Dataset: dataset_splits (GitHub, Corneliu93/fruit_ripeness). Classes: apple overripe, apple ripe, apple unripe, banana overripe, banana ripe, banana unripe, pear overripe, pear ripe, pear unripe.

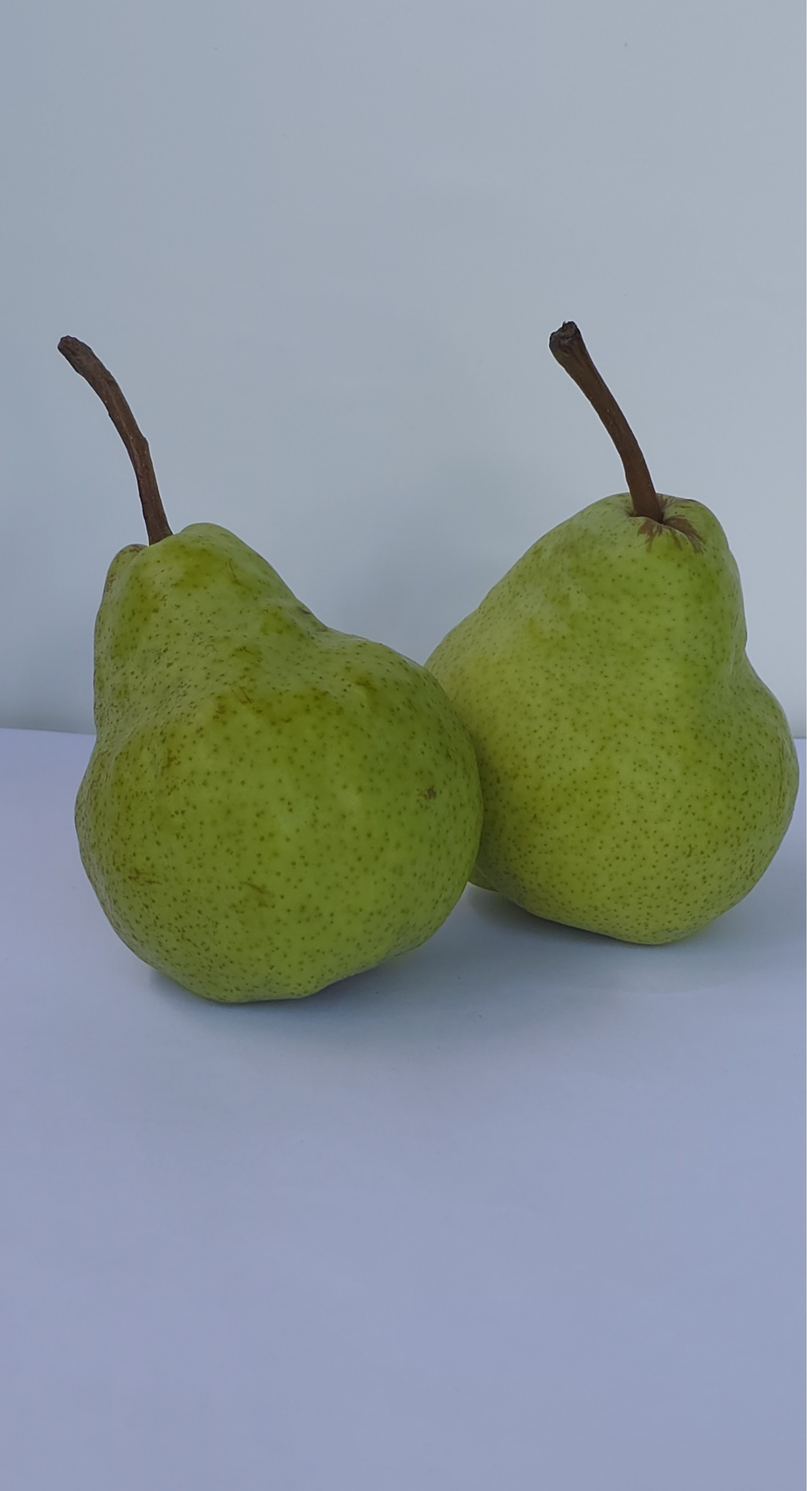
Label: pear unripe

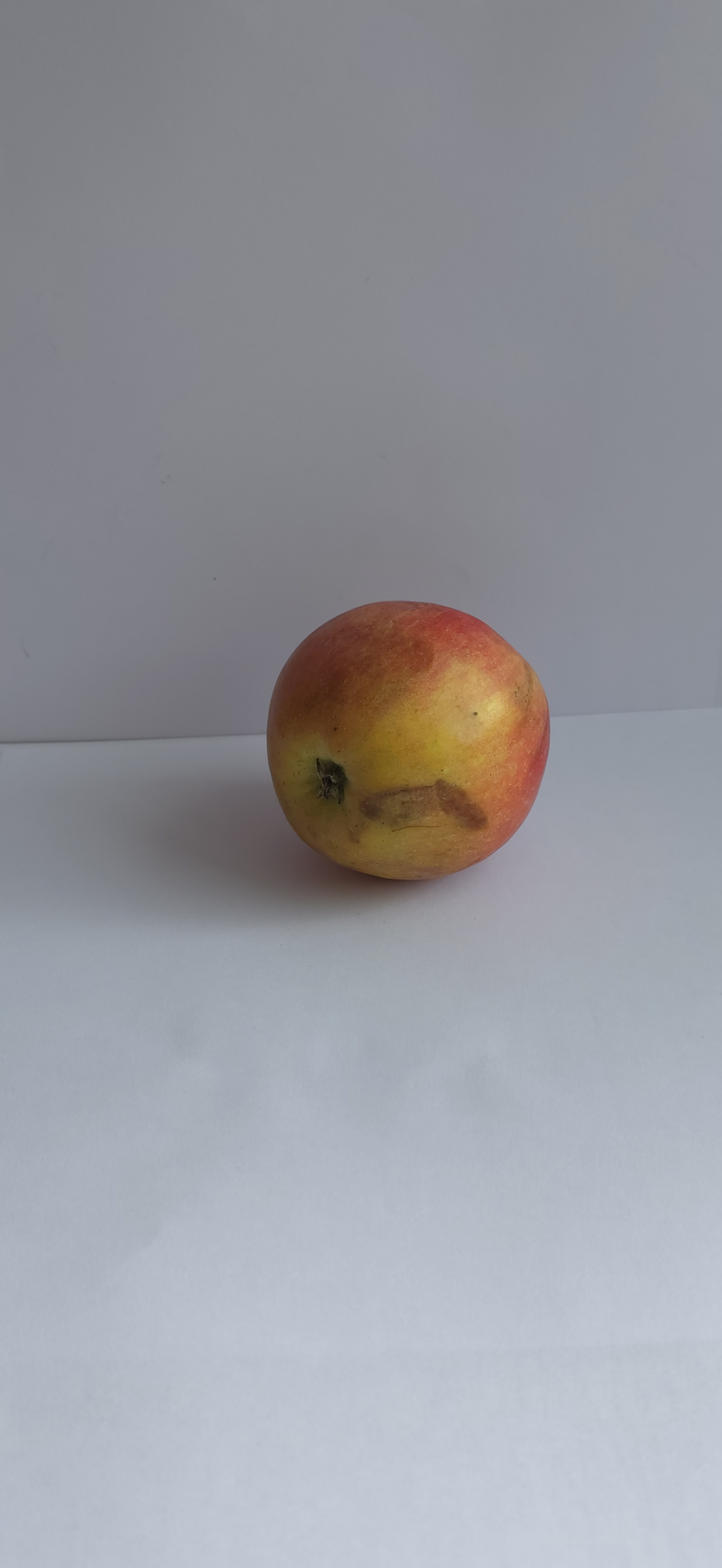
Label: apple overripe

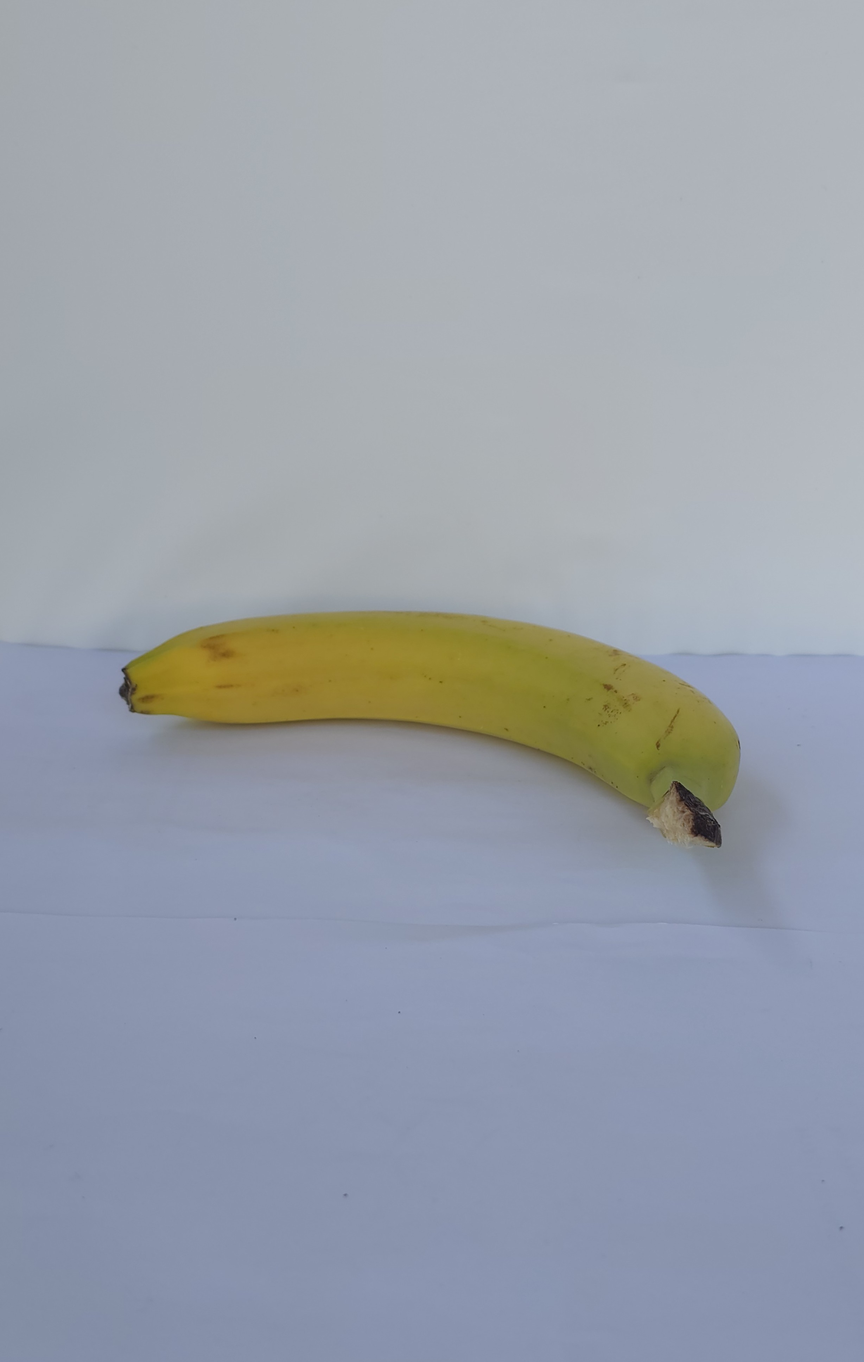
Label: banana ripe

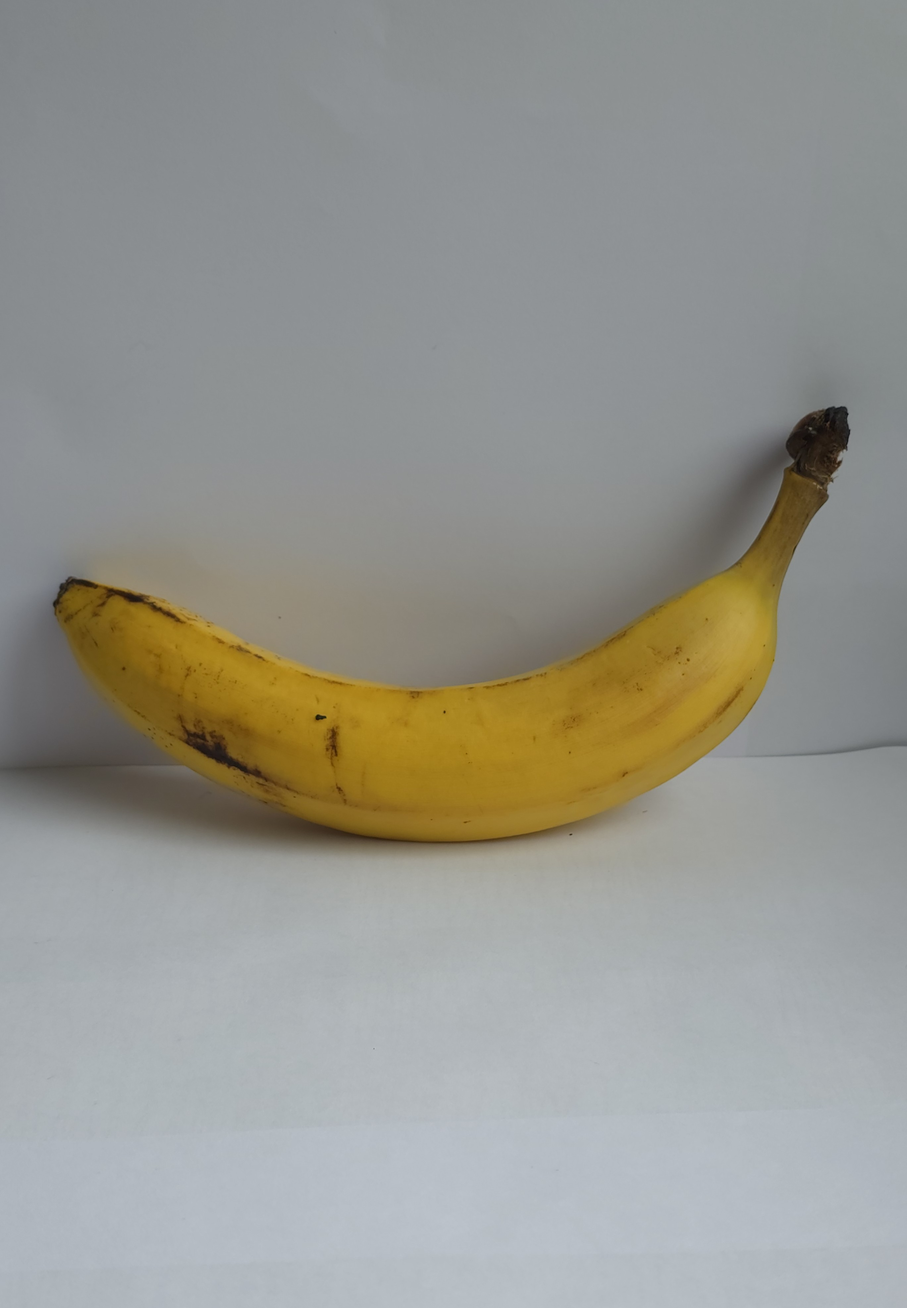
Label: banana overripe

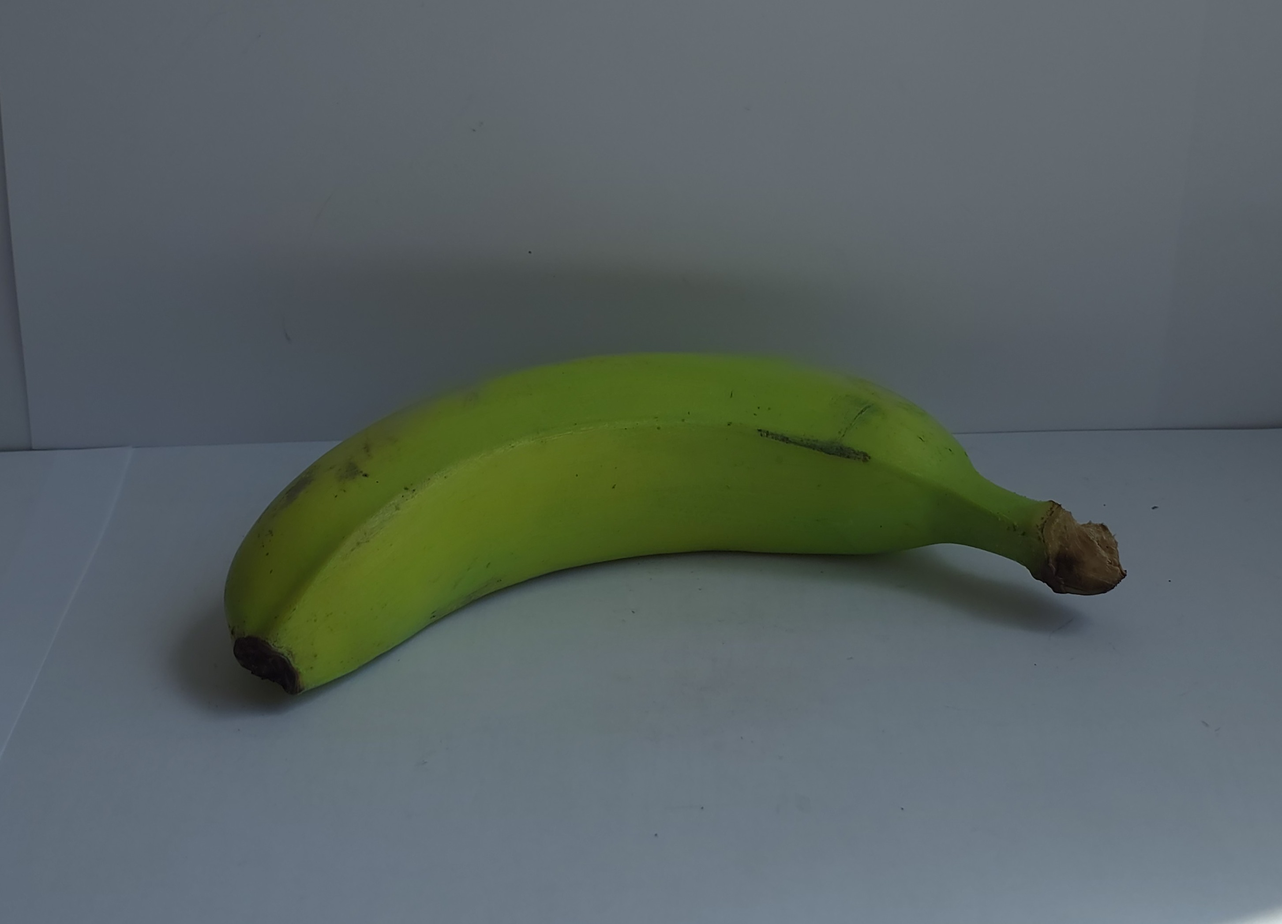
Label: banana unripe

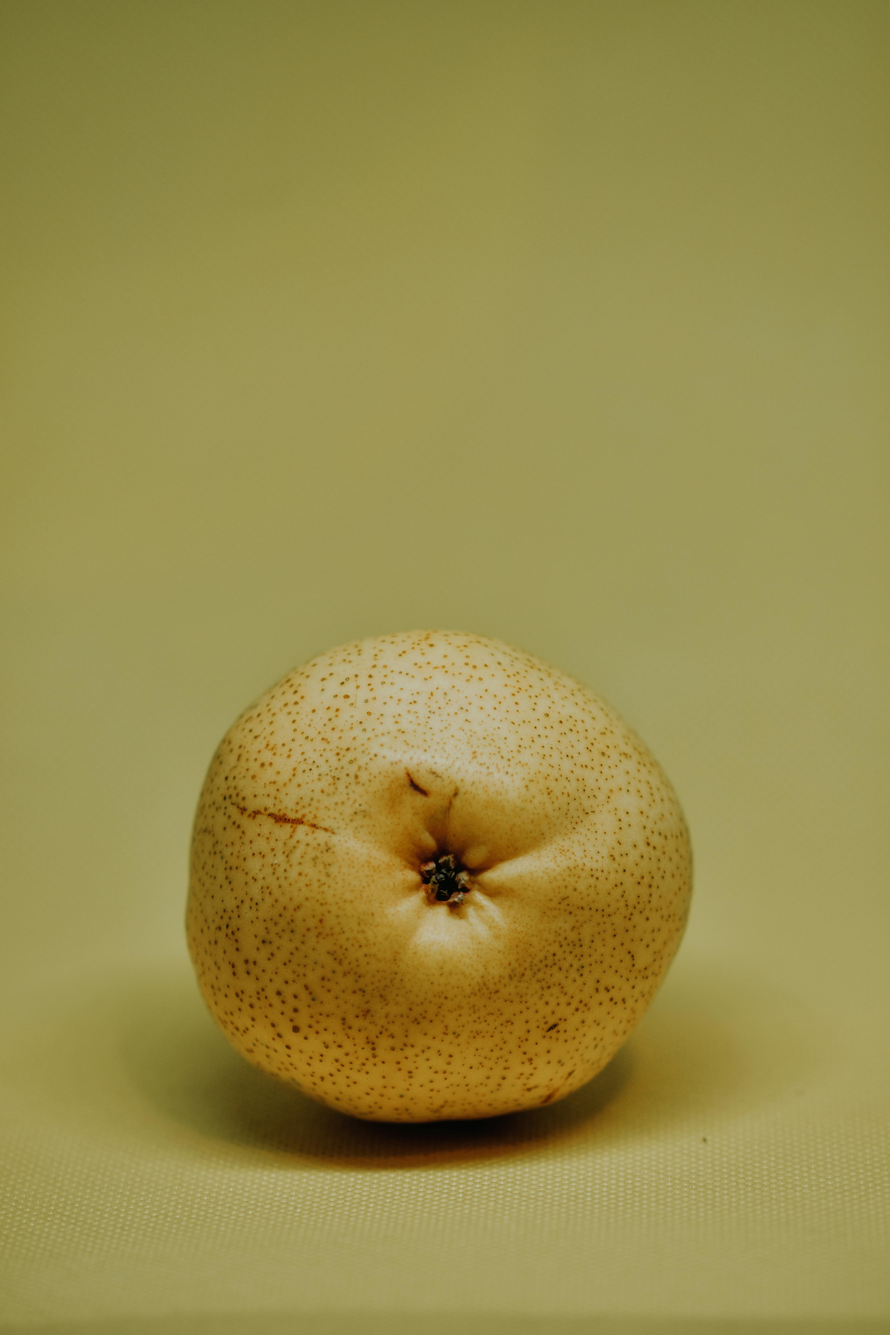
Label: pear ripe
